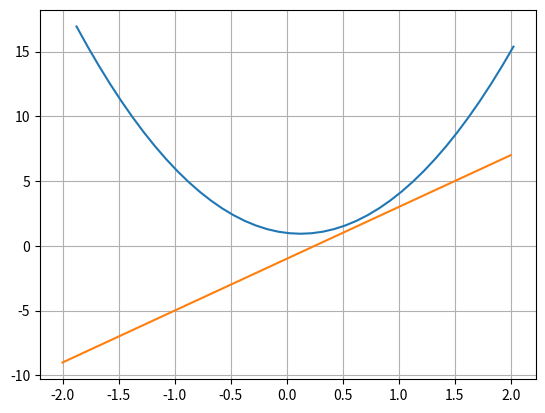

Source code (Python):
import matplotlib.pyplot as plt
import numpy as np
import math as m 

class quadra :
    def __init__(self, a , b, c) :
        self.a = a
        self.b = b
        self.c = c


    def solve(self) :

        delta =  (self.b ** 2) - (4 * self.a * self.c)
        sqrt_val = m.sqrt(abs(delta))

        if delta == 0 :
            print('real and same roots')
            print(- self.b / (2 * self.a))

        elif delta > 0 :
            print('real and different roots')
            x1 = (-self.b + sqrt_val) / (2 * self.a)
            print(x1)
            x2 = (-self.b - sqrt_val) / (2 * self.a)
            print(x2)

        else :
            print('complex roots')
            print(-self.b / (2 * self.a),'+ i',sqrt_val , '\n', -self.b / (2 * self.a),'- i',sqrt_val)



    def derivative(self) :
        global der_a
        global der_b
        # 2 ax + b
        der_a = 2 * self.a
        der_b = self.b
        
        print(der_a,  der_b)
        #der_a, 'X', der_b



    def graph(self) :
        pass
        #graph
        # h = X axis
        # k = Y axis

        h = -self.b / (2 * self.a)
        k = (self.a*(h**2)) + (self.b*h) + self.c
        print('h:', h, 'k:', k)

        x = np.arange(-2+h, h+2, 0.1)
        y = np.array([self.a* (i**2)+ self.b*i + self.c for i in x ])
        x_tan = np.linspace(-2,2 ,100)
        y_tan= (1* self.a * x_tan )+ self.b
        plt.plot(x, y , x_tan, y_tan)
        plt.grid()
        

        #plt.plot(x,y)
        plt.show()








equation_1 = quadra(a=4 , b=-1, c=1)

print(equation_1.solve())
equation_1.derivative()
equation_1.graph()




